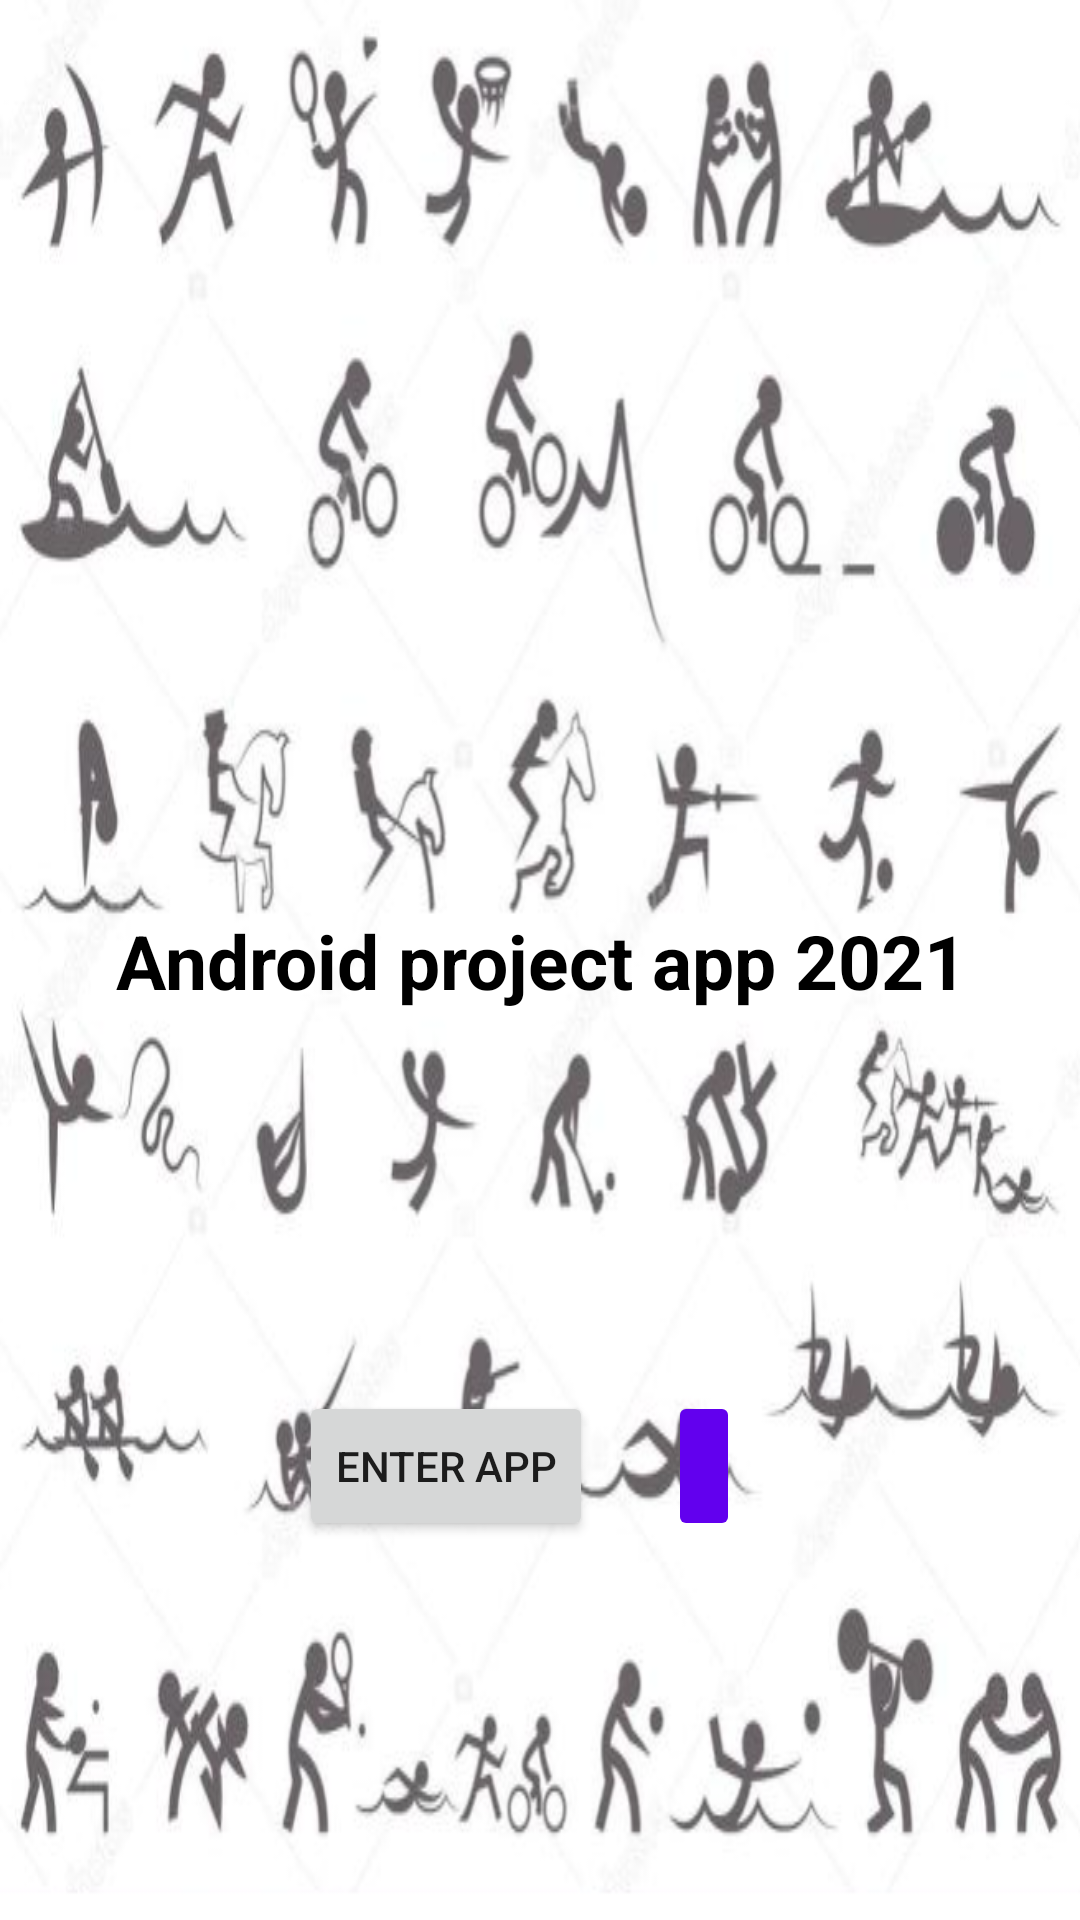

Produce the Android XML layout that renders to this screen, including the resource entries it uses.
<!-- AndroidManifest.xml: application theme Theme.SemesterProject -->
<!-- res/layout/activity_launcher.xml -->
<?xml version="1.0" encoding="utf-8"?>
<androidx.constraintlayout.widget.ConstraintLayout xmlns:android="http://schemas.android.com/apk/res/android"
    xmlns:app="http://schemas.android.com/apk/res-auto"
    xmlns:tools="http://schemas.android.com/tools"
    android:layout_width="match_parent"
    android:layout_height="match_parent"
    android:background="@drawable/sports"
    tools:context=".LauncherActivity">


    <TextView
        android:id="@+id/LauncherText"
        android:layout_width="411dp"
        android:layout_height="wrap_content"
        android:gravity="center"
        android:text="Android project app 2021"
        android:textColor="@color/black"
        android:textSize="25sp"
        android:textStyle="bold"
        app:layout_constraintBottom_toBottomOf="parent"
        app:layout_constraintEnd_toEndOf="parent"
        app:layout_constraintStart_toStartOf="parent"
        app:layout_constraintTop_toTopOf="parent" />

    <Button
        android:id="@+id/button"
        android:layout_width="wrap_content"
        android:layout_height="50dp"
        android:text="Enter App"
        app:layout_constraintBottom_toBottomOf="parent"
        app:layout_constraintEnd_toEndOf="parent"
        app:layout_constraintHorizontal_bias="0.38"
        app:layout_constraintStart_toStartOf="parent"
        app:layout_constraintTop_toBottomOf="@+id/LauncherText" />

    <ImageButton
        android:id="@+id/imageButton"
        android:layout_width="wrap_content"
        android:layout_height="50dp"
        android:layout_marginLeft="25dp"
        android:backgroundTint="@color/design_default_color_primary"
        android:tint="#FFFFFF"
        app:layout_constraintBottom_toBottomOf="parent"
        app:layout_constraintStart_toEndOf="@+id/button"
        app:layout_constraintTop_toBottomOf="@+id/LauncherText"
        app:srcCompat="@drawable/baseline_arrow_forward_ios_24" />

</androidx.constraintlayout.widget.ConstraintLayout>
<!-- resources referenced by this layout -->
<resources>
  <color name="black">#FF000000</color>
  <!-- drawable sports: png bitmap (drawable-v24, 238155 bytes) -->
  <style name="Theme.SemesterProject" parent="Theme.MaterialComponents.DayNight.NoActionBar">
          
          <item name="android:windowTranslucentStatus">true</item>
          <item name="colorPrimary">@color/purple_500</item>
          <item name="colorPrimaryVariant">@color/purple_700</item>
          <item name="colorOnPrimary">@color/white</item>
          
          <item name="colorSecondary">@color/teal_200</item>
          <item name="colorSecondaryVariant">@color/teal_700</item>
          <item name="colorOnSecondary">@color/black</item>
          
          <item name="android:statusBarColor" tools:targetApi="l">?attr/colorPrimaryVariant</item>
          
      </style>
  <color name="purple_500">#FF6200EE</color>
  <color name="purple_700">#FF3700B3</color>
  <color name="white">#FFFFFFFF</color>
  <color name="teal_200">#FF03DAC5</color>
  <color name="teal_700">#FF018786</color>
</resources>
